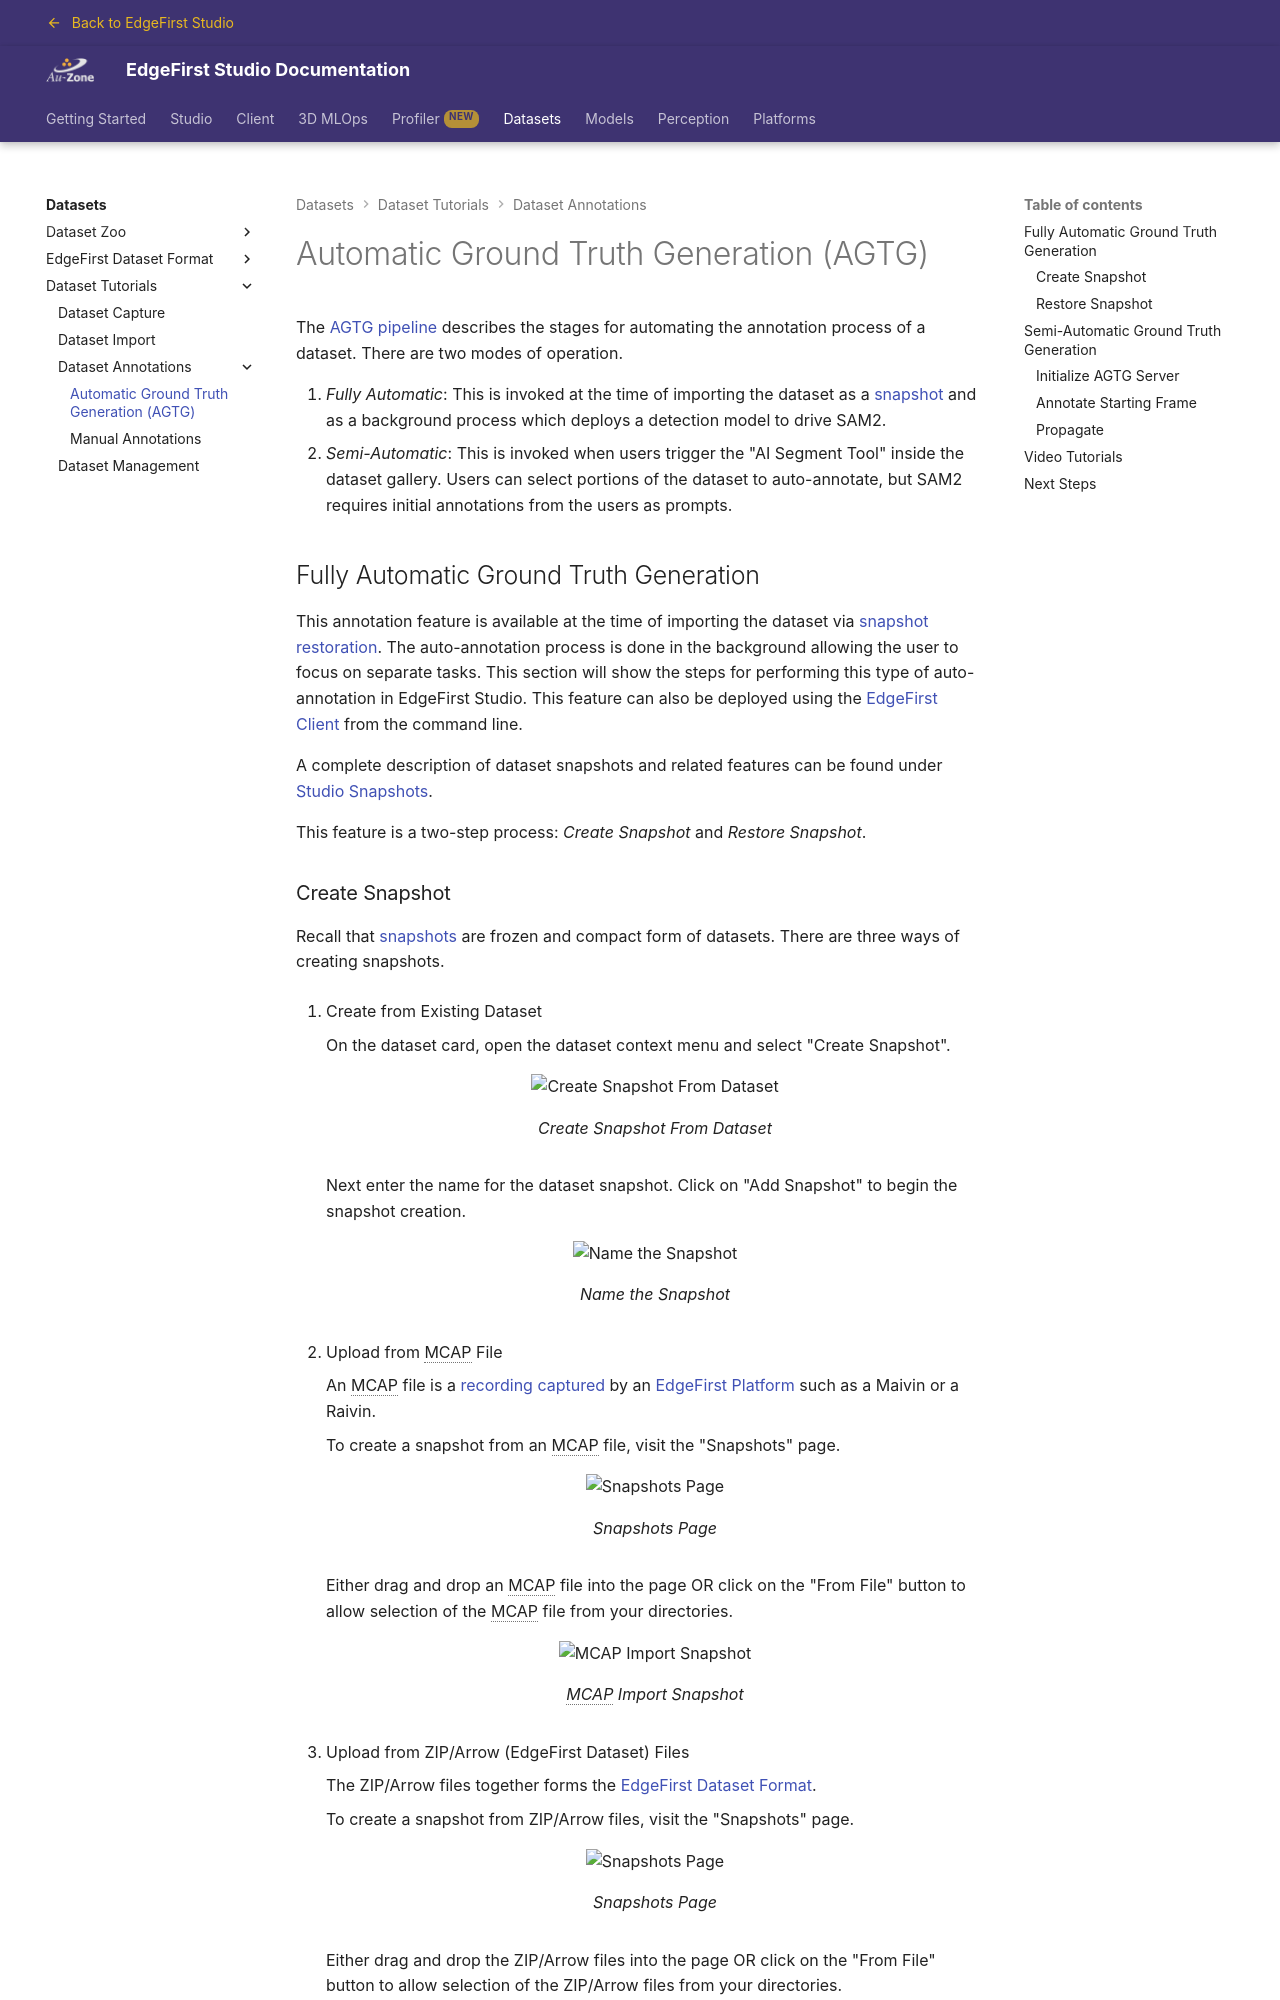

repository: EdgeFirstAI/documentation · page: stage/datasets/tutorials/annotations/automatic/index.html · generator: mkdocs

# Automatic Ground Truth Generation (AGTG)

The [AGTG pipeline](../../../studio/agtg.md) describes the stages for automating the annotation process of a dataset. There are two modes of operation.

1. *Fully Automatic*: This is invoked at the time of importing the dataset as a [snapshot](../../../studio/snapshots.md#restore-snapshot) and as a background process which deploys a detection model to drive SAM2.
2. *Semi-Automatic*: This is invoked when users trigger the "AI Segment Tool" inside the dataset gallery.  Users can select portions of the dataset to auto-annotate, but SAM2 requires initial annotations from the users as prompts.

## Fully Automatic Ground Truth Generation

This annotation feature is available at the time of importing the dataset via [snapshot restoration](../../../studio/snapshots.md#restore-snapshot).  The auto-annotation process is done in the background allowing the user to focus on separate tasks.  This section will show the steps for performing this type of auto-annotation in EdgeFirst Studio.  This feature can also be deployed using the [EdgeFirst Client](../../../client/cli/index.md#restore-a-snapshot) from the command line.

A complete description of dataset snapshots and related features can be found under [Studio Snapshots](../../../studio/snapshots.md).

This feature is a two-step process: *Create Snapshot* and *Restore Snapshot*.
